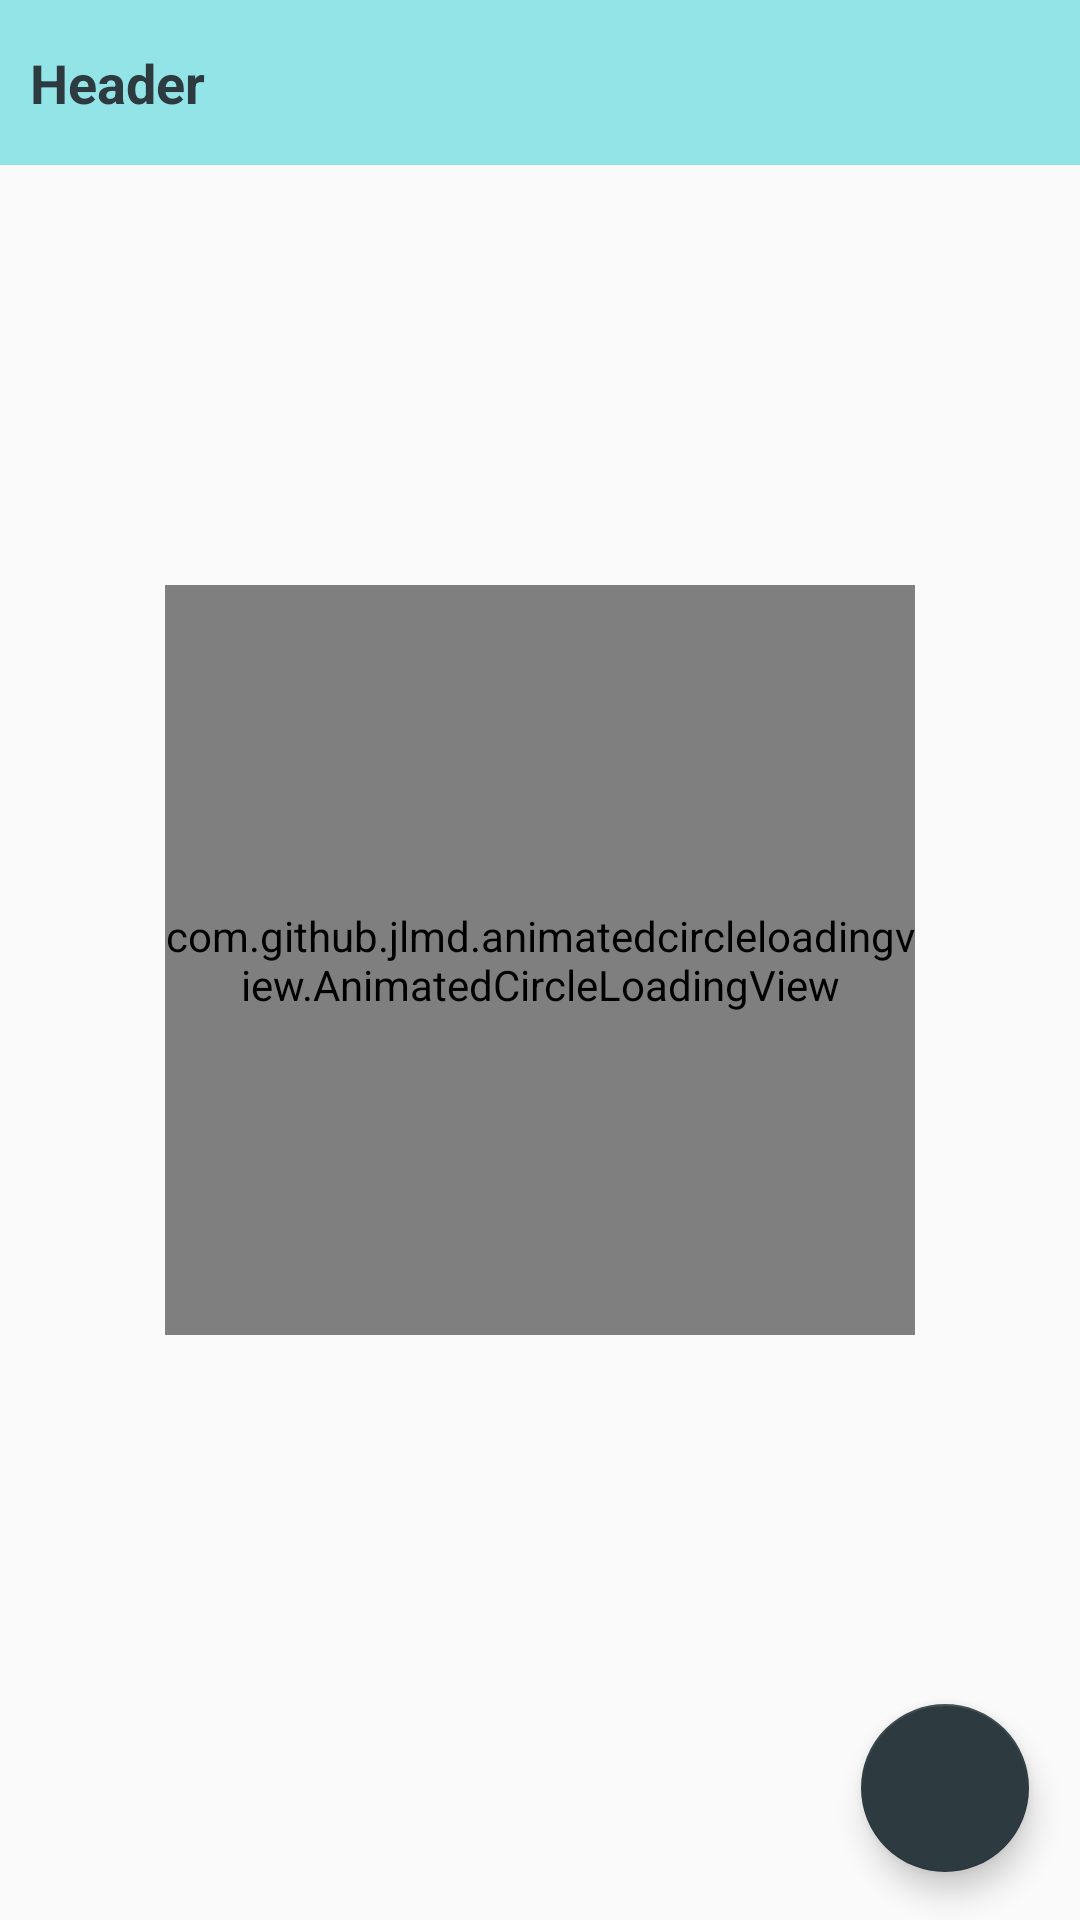

Reconstruct the res/layout file that produces this screen, plus the resources it refers to.
<!-- AndroidManifest.xml: application theme MyMaterialTheme -->
<!-- res/layout/activity_list_of_candidates.xml -->
<?xml version="1.0" encoding="utf-8"?>
<RelativeLayout xmlns:android="http://schemas.android.com/apk/res/android"
    xmlns:app="http://schemas.android.com/apk/res-auto"
    xmlns:tools="http://schemas.android.com/tools"
    android:id="@+id/activity_list_of_candidates"
    android:layout_width="match_parent"
    android:layout_height="match_parent"
    tools:context="myoo.votingapp.view.Activity.ListOfCandidates">

    <android.support.design.widget.FloatingActionButton
        android:id="@+id/fab"
        android:layout_width="wrap_content"
        android:layout_height="wrap_content"
        android:layout_alignParentBottom="true"
        android:layout_alignParentEnd="true"
        android:layout_alignParentRight="true"
        android:layout_gravity="bottom|end"
        android:layout_marginBottom="@dimen/fab_margin"
        android:layout_marginEnd="17dp"
        android:layout_marginRight="@dimen/fab_margin"

        app:srcCompat="@drawable/ic_add" />

    <ListView
        android:id="@+id/listview"
        android:layout_width="match_parent"
        android:layout_height="match_parent"
        android:layout_below="@+id/header"/>



    <include
        android:id="@+id/header"
        layout="@layout/custom_actionbar" />

    <com.github.jlmd.animatedcircleloadingview.AnimatedCircleLoadingView

        android:id="@+id/circle_loading_view"
        android:layout_width="250dp"
        android:layout_height="250dp"
        android:layout_centerInParent="true"
        android:background="@android:color/transparent"
        app:mainColor="@color/main_color"
        app:secondaryColor="@color/secondary_color"
        app:textColor="@android:color/black"
        />


</RelativeLayout>
<!-- res/layout/custom_actionbar.xml (included above) -->
<?xml version="1.0" encoding="utf-8"?>
<RelativeLayout xmlns:android="http://schemas.android.com/apk/res/android"
    xmlns:app="http://schemas.android.com/apk/res-auto"
    android:layout_width="match_parent"
    android:layout_height="55dp"
    android:background="#700cc6ce"
    android:orientation="vertical">

    <ImageView
        android:id="@+id/imageBackPress"
        android:layout_width="55dp"
        android:visibility="gone"
        android:layout_height="55dp"
        android:paddingLeft="@dimen/spacing_normal"
        android:paddingBottom="@dimen/spacing_normal"
        android:paddingTop="@dimen/spacing_normal"
        app:srcCompat="@drawable/ic_back" />


    <RelativeLayout
        android:layout_width="match_parent"
        android:layout_height="wrap_content"
        android:layout_centerVertical="true"
        android:layout_toRightOf="@+id/imageBackPress">
        <TextView
            android:id="@+id/txt_header"
            android:layout_width="match_parent"
            android:layout_height="wrap_content"
            android:text="Header"
            android:layout_marginLeft="@dimen/spacing_small"
            android:textColor="@color/blue_grey_700"
            android:textSize="@dimen/font_large"
            android:textStyle="bold" />

        <TextView
            android:id="@+id/txt_sub_header"
            android:layout_below="@+id/txt_header"
            android:layout_width="match_parent"
            android:layout_height="wrap_content"
            android:text="Header"
            android:visibility="gone"
            android:layout_marginLeft="@dimen/spacing_small"
            android:textColor="@color/blue_grey_700"
            android:textSize="@dimen/font_small"
            />
    </RelativeLayout>




</RelativeLayout>
<!-- resources referenced by this layout -->
<resources>
  <color name="blue_grey_700">#2d3b41</color>
  <color name="main_color">#ff9a00</color>
  <color name="secondary_color">#BDBDBD</color>
  <dimen name="fab_margin">16dp</dimen>
  <dimen name="font_large">18sp</dimen>
  <dimen name="font_small">12sp</dimen>
  <dimen name="spacing_normal">14dp</dimen>
  <dimen name="spacing_small">10dp</dimen>
  <!-- drawable ic_back (drawable) -->
  <vector xmlns:android="http://schemas.android.com/apk/res/android"
          android:width="24dp"
          android:height="24dp"
          android:viewportWidth="24.0"
          android:viewportHeight="24.0">
      <path
          android:fillColor="@color/blue_grey_700"
          android:pathData="M21,11H6.83l3.58,-3.59L9,6l-6,6 6,6 1.41,-1.41L6.83,13H21z"/>
  </vector>
  <style name="MyMaterialTheme" parent="MyMaterialTheme.Base">
  
      </style>
  <style name="MyMaterialTheme.Base" parent="Theme.AppCompat.Light.DarkActionBar">
          <item name="windowNoTitle">true</item>
          <item name="windowActionBar">false</item>
          <item name="colorPrimary">@color/colorPrimary</item>
          <item name="colorPrimaryDark">@color/colorPrimaryDark</item>
          <item name="colorAccent">@color/colorAccent</item>
      </style>
  <color name="colorPrimary">#0cc6ce</color>
  <color name="colorPrimaryDark">#0cc6ce</color>
  <color name="colorAccent">#2d3b41</color>
</resources>
